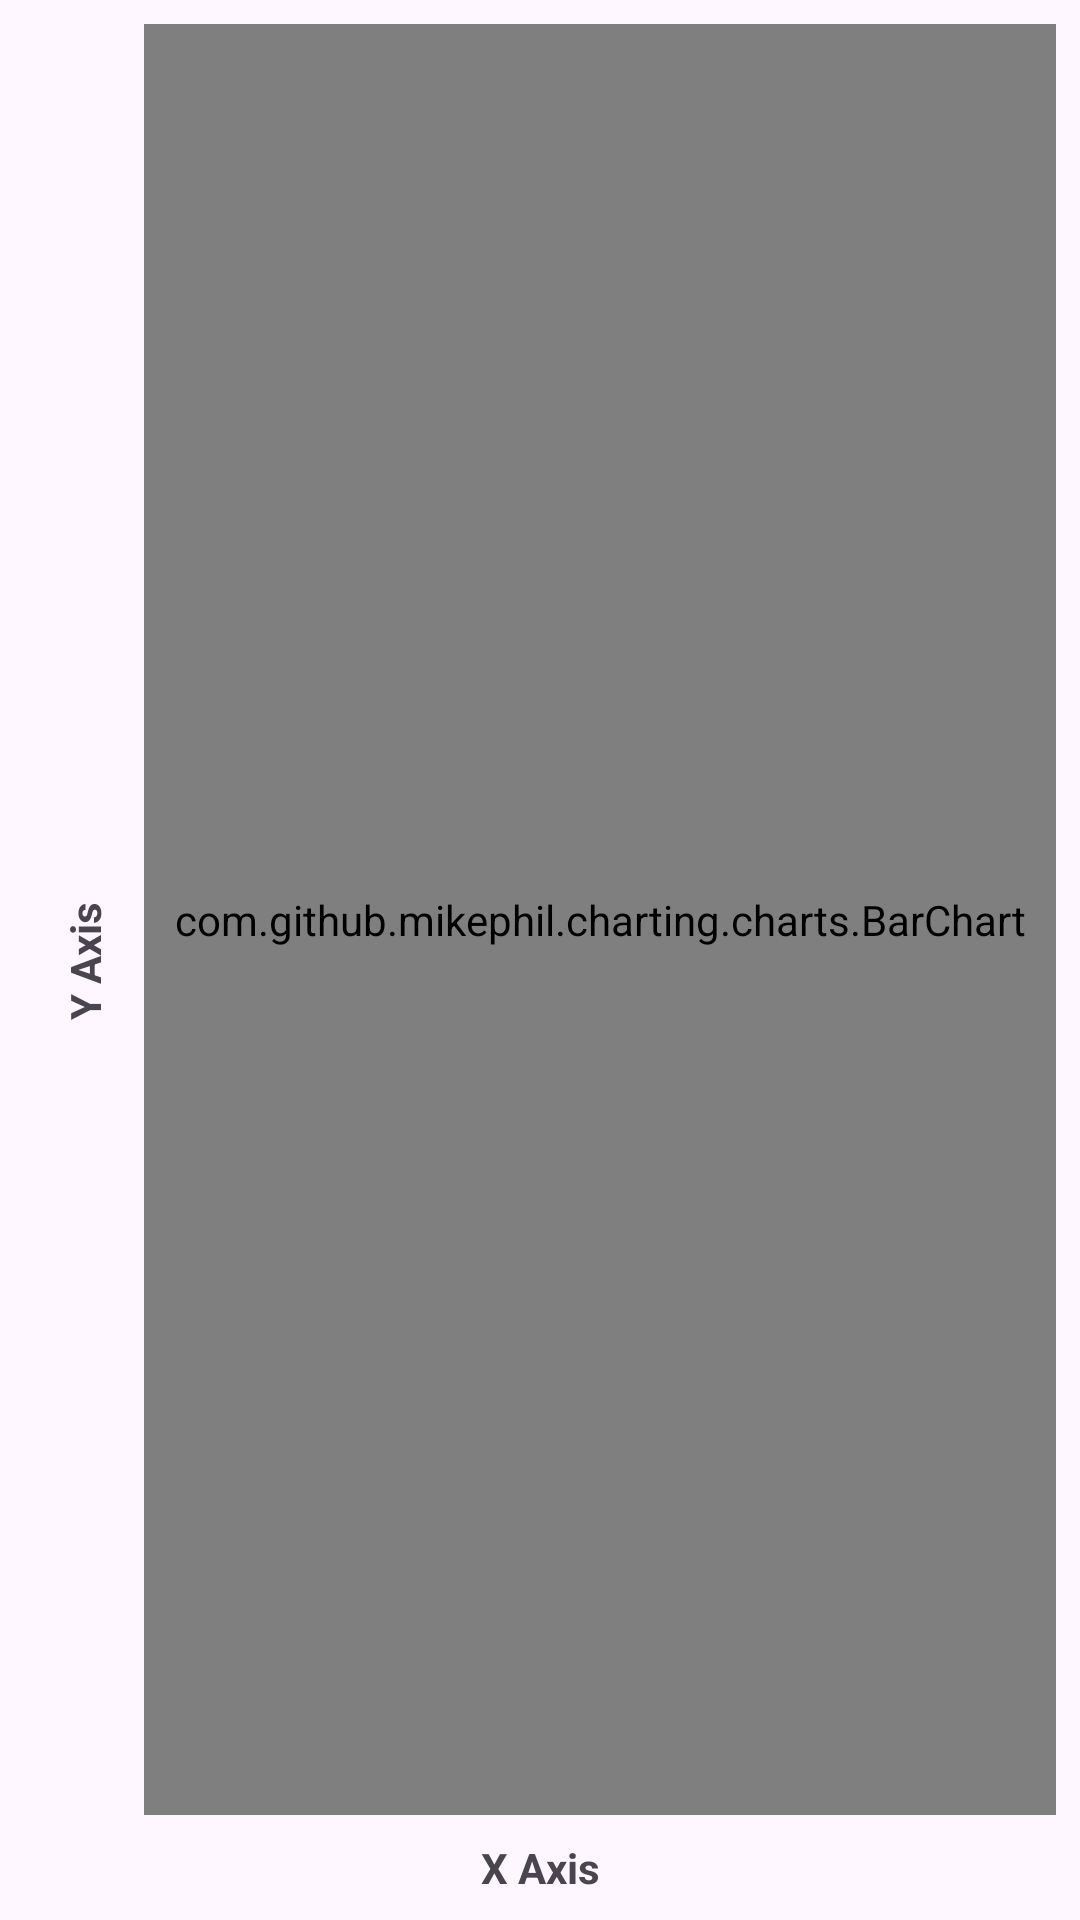

Produce the Android XML layout that renders to this screen, including the resource entries it uses.
<!-- AndroidManifest.xml: application theme Theme.Binding_usage_project -->
<!-- res/layout/fragment_bar_chart.xml -->
<?xml version="1.0" encoding="utf-8"?>
<androidx.constraintlayout.widget.ConstraintLayout xmlns:android="http://schemas.android.com/apk/res/android"
    xmlns:app="http://schemas.android.com/apk/res-auto"
    xmlns:tools="http://schemas.android.com/tools"
    android:layout_width="match_parent"
    android:layout_height="match_parent"
    android:padding="8dp"
    tools:context=".ui.BarChart">

    
    <TextView
        android:id="@+id/yAxisTitle"
        android:layout_width="40dp"
        android:layout_height="55dp"
        android:gravity="center"
        android:rotation="-90"
        android:text="Y Axis"
        android:textSize="14sp"
        android:textStyle="bold"
        app:layout_constraintBottom_toBottomOf="parent"
        app:layout_constraintStart_toStartOf="parent"
        app:layout_constraintTop_toTopOf="parent"
        app:layout_constraintVertical_bias="0.5" />

    <com.github.mikephil.charting.charts.BarChart
        android:id="@+id/barChart"
        android:layout_width="0dp"
        android:layout_height="0dp"
        app:layout_constraintBottom_toTopOf="@id/xAxisTitle"
        app:layout_constraintEnd_toEndOf="parent"
        app:layout_constraintHorizontal_bias="1.0"
        app:layout_constraintStart_toEndOf="@id/yAxisTitle"
        app:layout_constraintTop_toTopOf="parent" />

    <TextView
        android:id="@+id/xAxisTitle"
        android:layout_width="wrap_content"
        android:layout_height="wrap_content"
        android:layout_marginTop="8dp"
        android:text="X Axis"
        android:textSize="14sp"
        android:textStyle="bold"
        app:layout_constraintBottom_toBottomOf="parent"
        app:layout_constraintEnd_toEndOf="parent"
        app:layout_constraintStart_toStartOf="parent"
        app:layout_constraintTop_toBottomOf="@id/barChart" />

</androidx.constraintlayout.widget.ConstraintLayout>
<!-- resources referenced by this layout -->
<resources>
  <style name="Theme.Binding_usage_project" parent="Base.Theme.Binding_usage_project" />
  <style name="Base.Theme.Binding_usage_project" parent="Theme.Material3.DayNight.NoActionBar">
          
          
      </style>
</resources>
